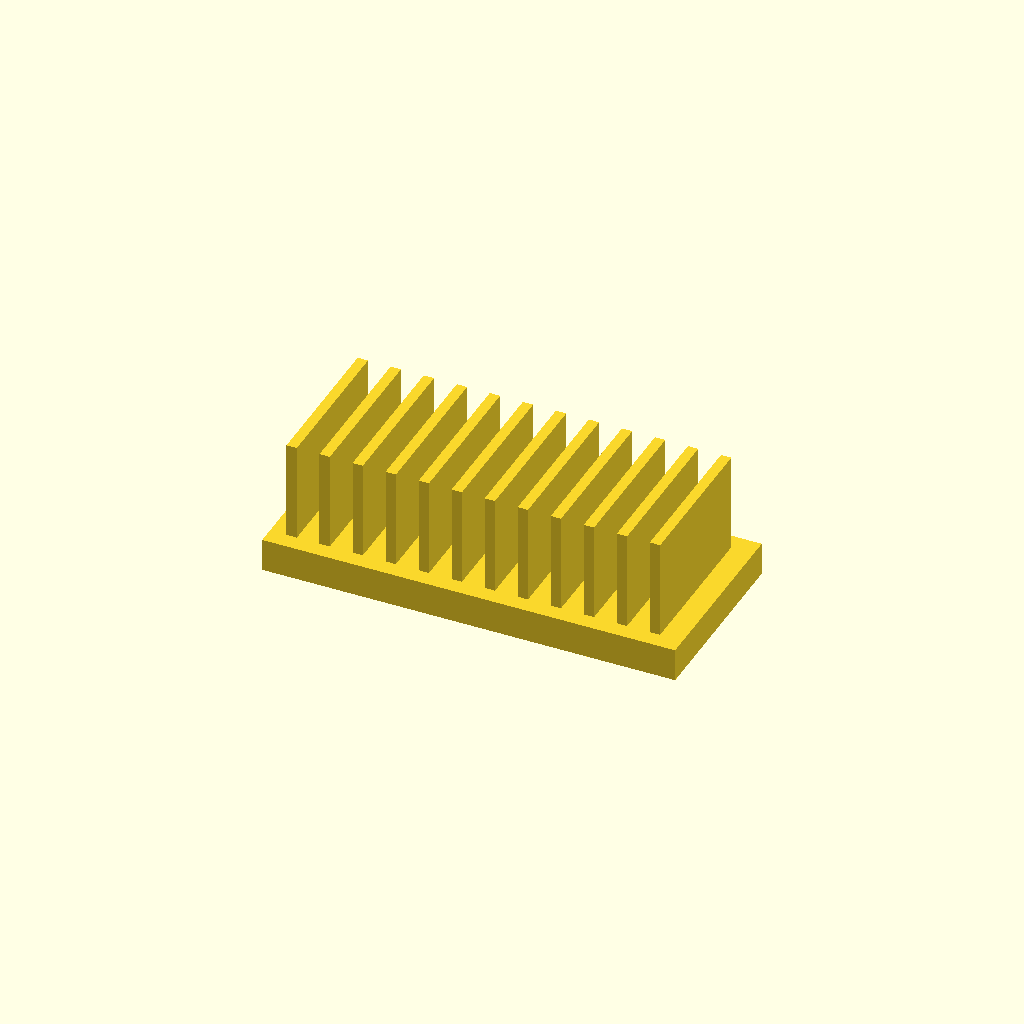
Cell 1: rendered with the file's own defaults.
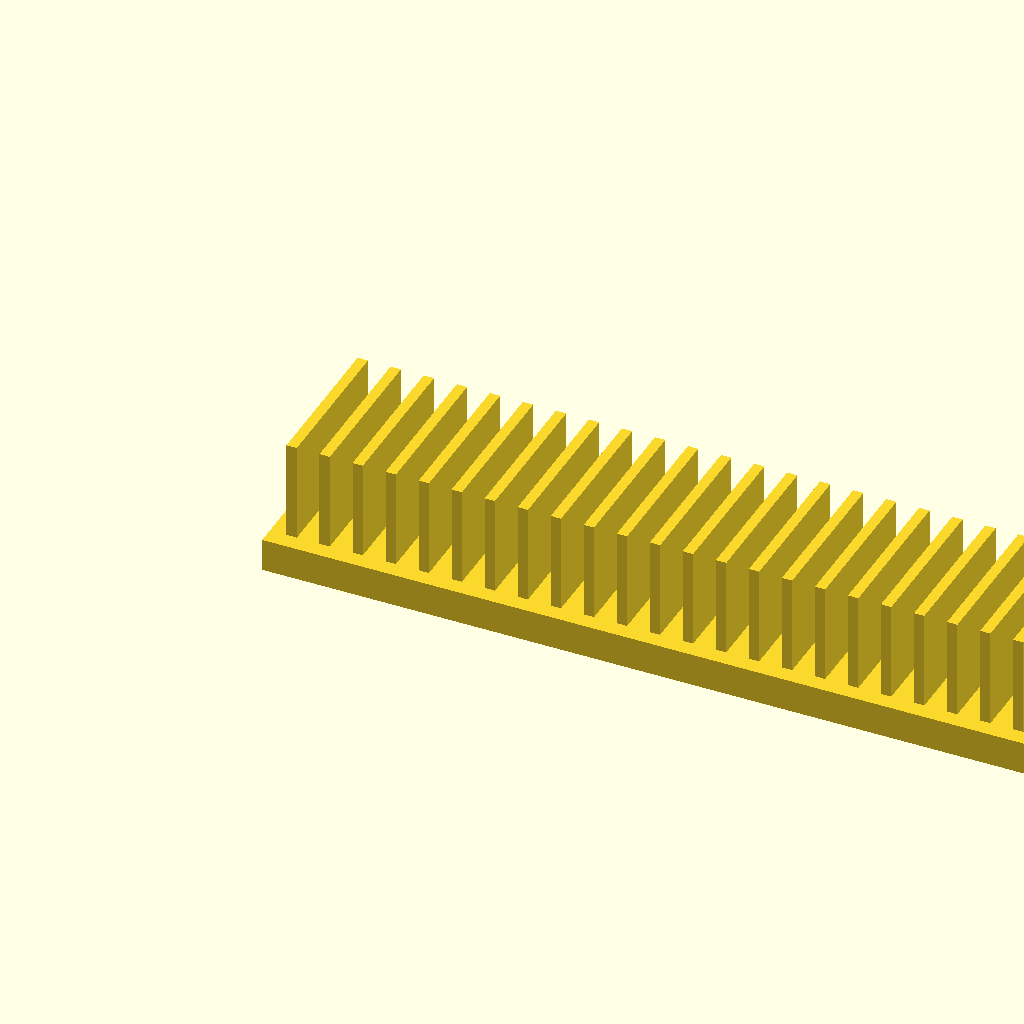
Cell 2 — base_l set to 200, the other parameters unchanged.
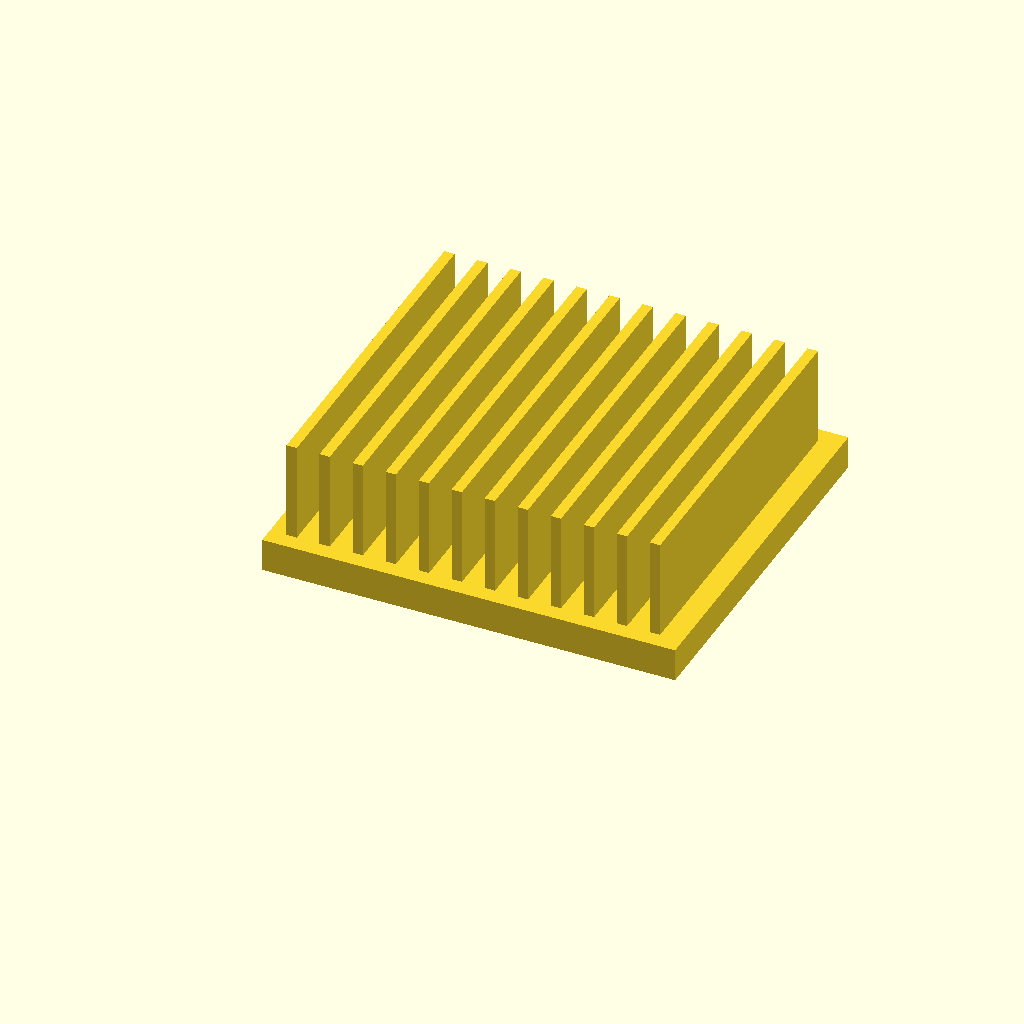
Cell 3 — base_w set to 90, the other parameters unchanged.
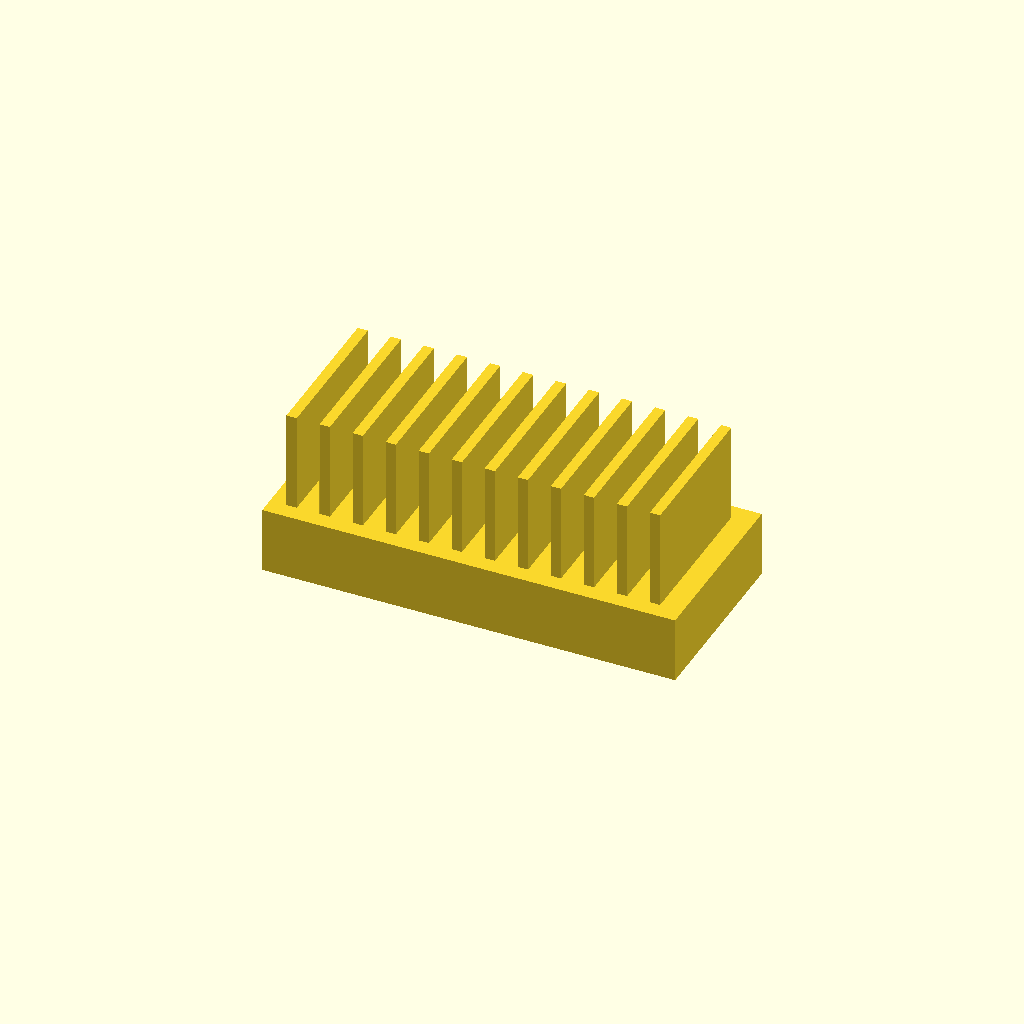
Cell 4: the same model with base_t = 16.
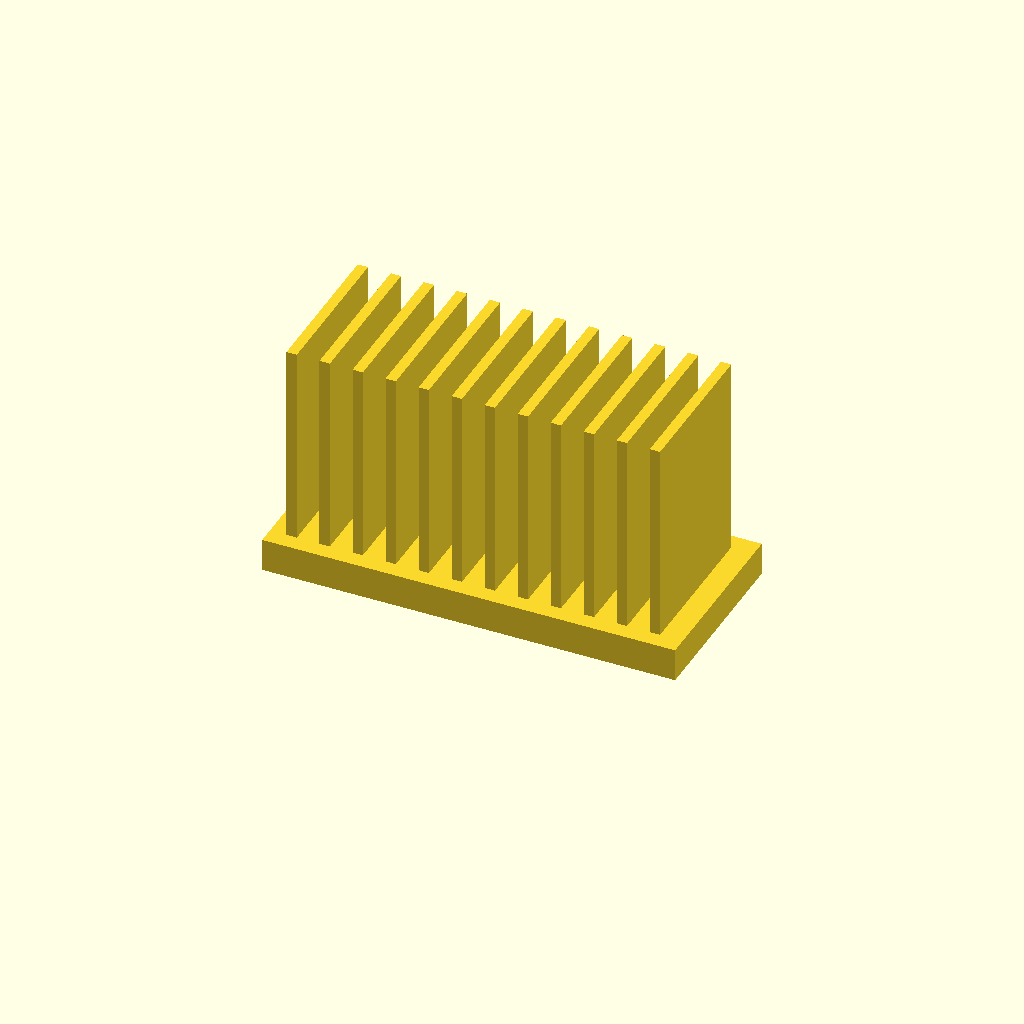
Cell 5: fin_h = 50 (everything else at default).
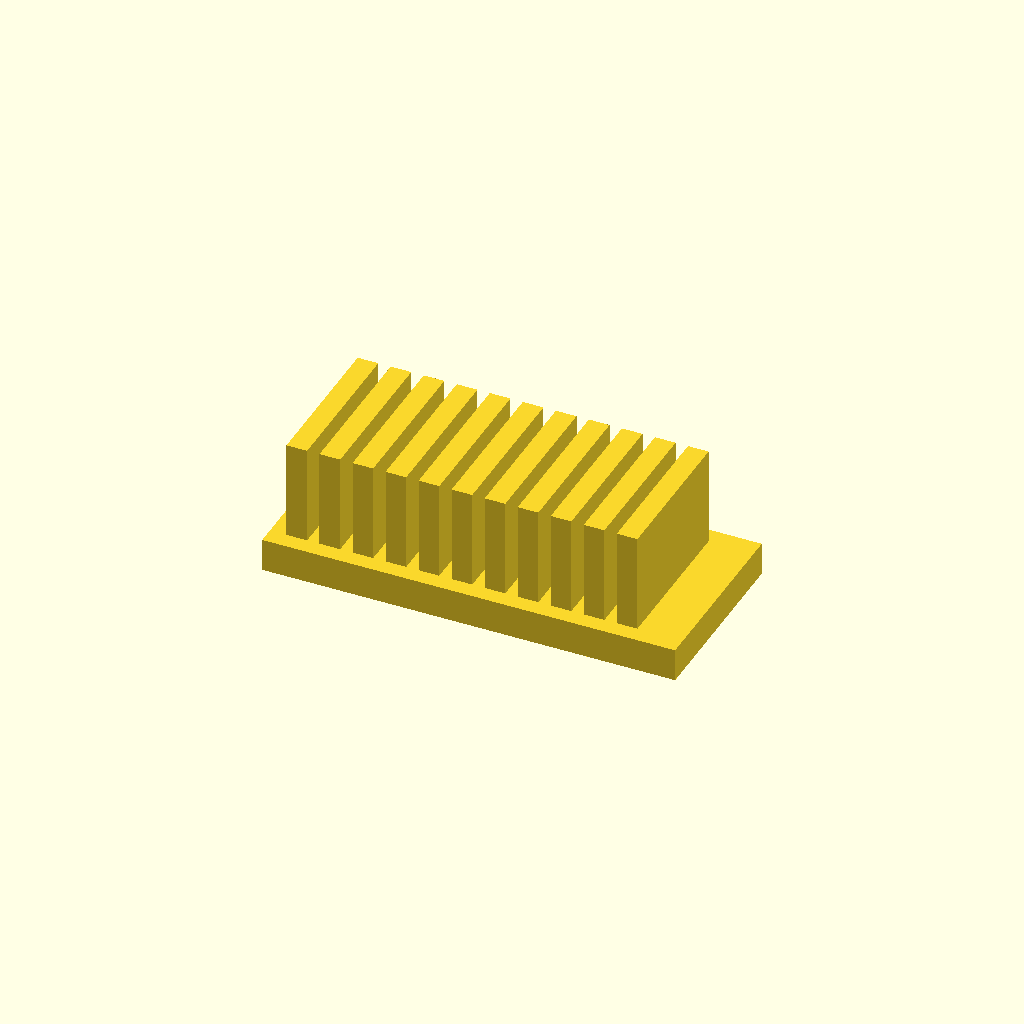
Cell 6: the same model with fin_t = 5.
One fixed orthographic camera (rotation 55°, 0°, 25°; colour scheme Cornfield) for every cell.
Source of the model, optional_data/data/solid2/heatsink/part_0086.scad:
$fn = 32;

// ----------------------------------------------------------------------
// Heatsink: uniform fin block
// ----------------------------------------------------------------------

// --- parameters (mm) ---
base_l = 100;             // base length, X
base_w = 45;              // base width, Y
base_t = 8;               // base plate thickness
fin_h = 25;               // fin height above the base
fin_t = 2.5;              // fin thickness
edge = 4;                 // margin from the base ends
pitch = 8;                // fin pitch
fit_tol = 0.02;           // tolerance for press fits, mm
free_tol = 0.2;           // tolerance for clearance fits, mm

n_fins = floor((base_l - 2 * edge - fin_t) / pitch) + 1;  // fin count
total_h = base_t + fin_h - 1;  // overall height

union() {
  cube([base_l, base_w, base_t]);
  for (i = [0 : n_fins - 1])
    translate([edge + i * pitch, edge, base_t - 1])
      cube([fin_t, base_w - 2 * edge, fin_h]);
}
Customizer parameters (derived from the source; name, type, default, range or options):
base_l: number, default 100
base_w: number, default 45
base_t: number, default 8
fin_h: number, default 25
fin_t: number, default 2.5
edge: number, default 4
pitch: number, default 8
fit_tol: number, default 0.02
free_tol: number, default 0.2
